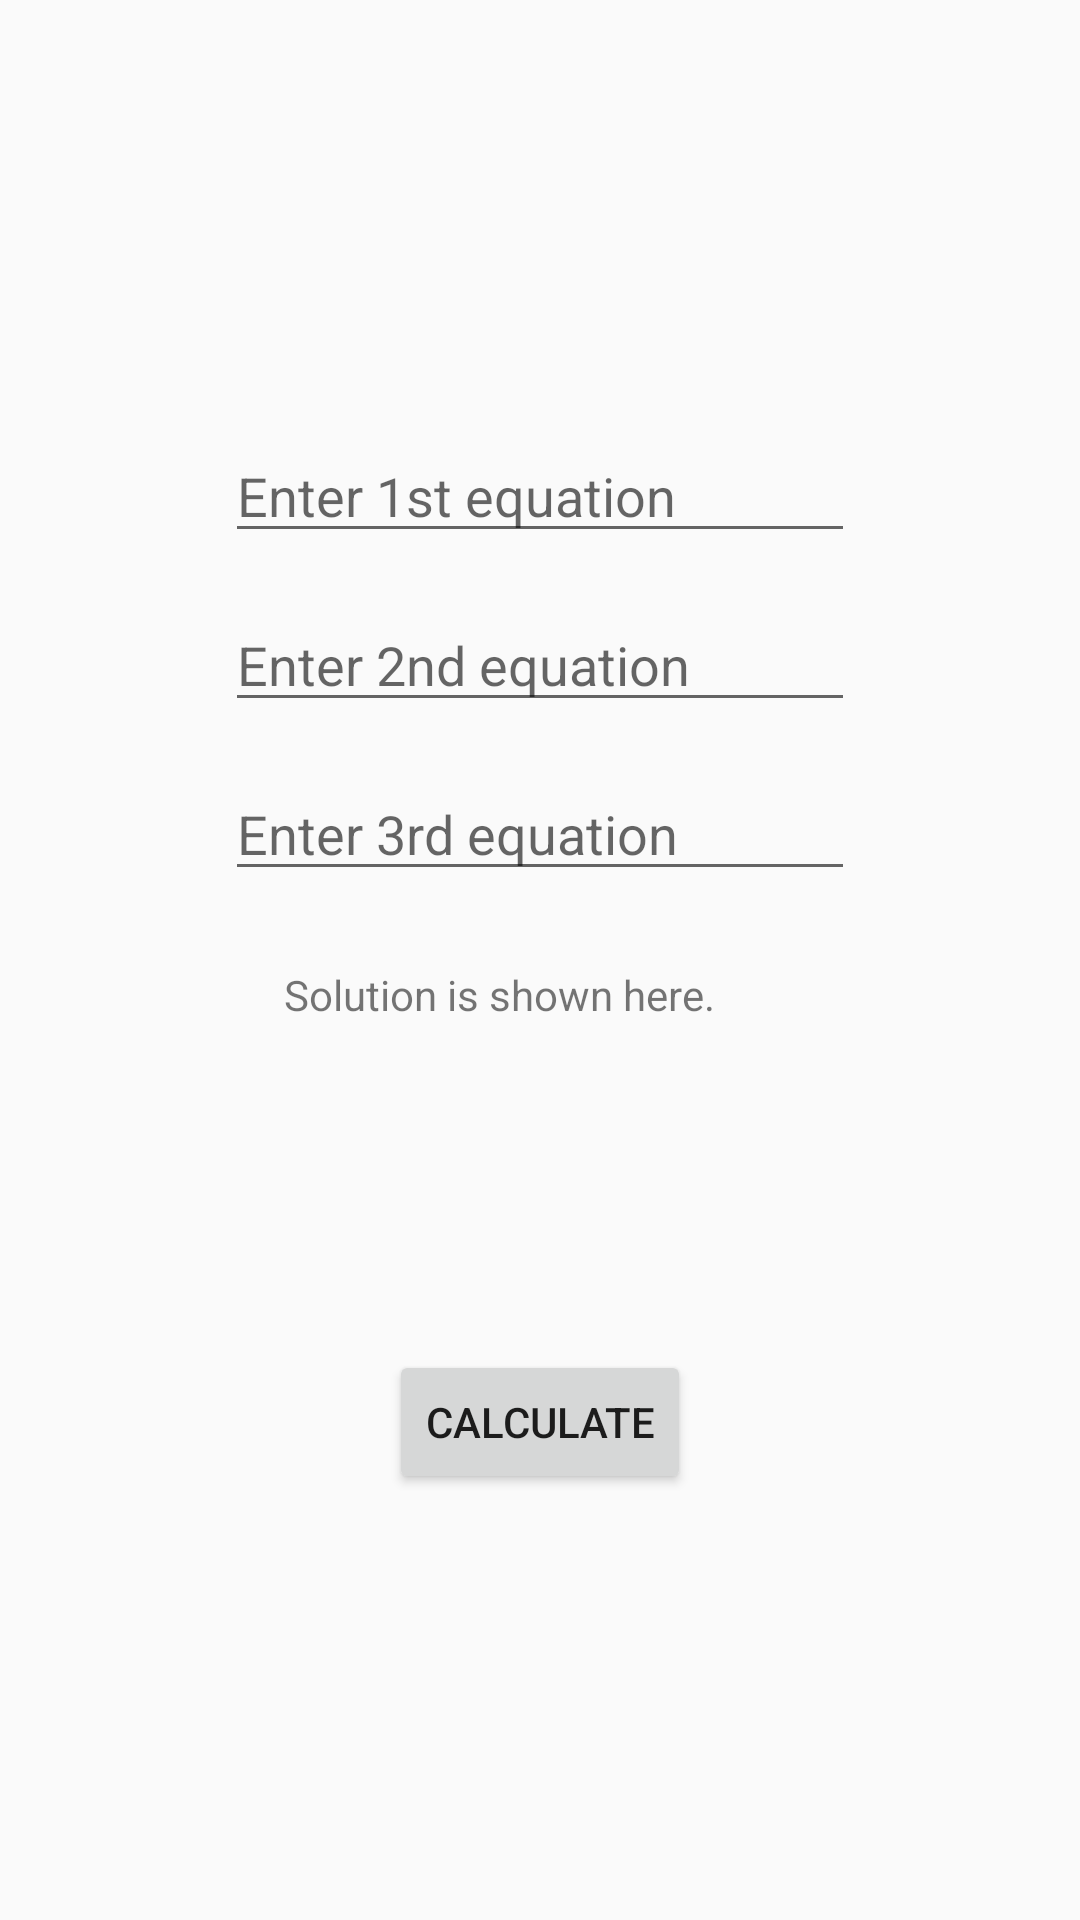

Here is an Android app screen rendered from its layout file. Give the layout XML and the strings, colors and styles it references.
<!-- AndroidManifest.xml: application theme Theme.EquationSolver -->
<!-- res/layout/activity_main4.xml -->
<?xml version="1.0" encoding="utf-8"?>

<androidx.constraintlayout.widget.ConstraintLayout xmlns:android="http://schemas.android.com/apk/res/android"
    xmlns:app="http://schemas.android.com/apk/res-auto"
    xmlns:tools="http://schemas.android.com/tools"
    android:layout_width="match_parent"
    android:layout_height="match_parent"
    tools:context=".MainActivity4">

    <EditText
        android:id="@+id/editTextTextPersonName"
        android:layout_width="wrap_content"
        android:layout_height="wrap_content"
        android:layout_marginTop="143dp"
        android:ems="10"
        android:hint="Enter 1st equation"
        android:inputType="textPersonName"
        app:layout_constraintEnd_toEndOf="parent"
        app:layout_constraintStart_toStartOf="parent"
        app:layout_constraintTop_toTopOf="parent" />

    <EditText
        android:id="@+id/editTextTextPersonName2"
        android:layout_width="wrap_content"
        android:layout_height="wrap_content"
        android:layout_marginTop="15dp"
        android:ems="10"
        android:hint="Enter 2nd equation"
        android:inputType="textPersonName"
        app:layout_constraintEnd_toEndOf="parent"
        app:layout_constraintStart_toStartOf="parent"
        app:layout_constraintTop_toBottomOf="@+id/editTextTextPersonName" />

    <TextView
        android:id="@+id/textView"
        android:layout_width="181dp"
        android:layout_height="62dp"
        android:layout_marginTop="20dp"
        android:padding="5dp"
        android:text="Solution is shown here."
        app:layout_constraintEnd_toEndOf="parent"
        app:layout_constraintStart_toStartOf="parent"
        app:layout_constraintTop_toBottomOf="@+id/editTextTextPersonName3" />

    <Button
        android:id="@+id/button"
        android:layout_width="wrap_content"
        android:layout_height="wrap_content"
        android:layout_marginTop="71dp"
        android:onClick="BTNPush"
        android:text="calculate"
        app:layout_constraintEnd_toEndOf="parent"
        app:layout_constraintStart_toStartOf="parent"
        app:layout_constraintTop_toBottomOf="@+id/textView" />

    <EditText
        android:id="@+id/editTextTextPersonName3"
        android:layout_width="wrap_content"
        android:layout_height="wrap_content"
        android:layout_marginTop="15dp"
        android:ems="10"
        android:inputType="textPersonName"
        android:hint="Enter 3rd equation"
        app:layout_constraintEnd_toEndOf="parent"
        app:layout_constraintStart_toStartOf="parent"
        app:layout_constraintTop_toBottomOf="@+id/editTextTextPersonName2" />
</androidx.constraintlayout.widget.ConstraintLayout>
<!-- resources referenced by this layout -->
<resources>
  <style name="Theme.EquationSolver" parent="Theme.AppCompat.Light.NoActionBar">
          
          <item name="colorPrimary">@color/purple_500</item>
          <item name="colorPrimaryVariant">@color/purple_700</item>
          <item name="colorOnPrimary">@color/white</item>
          
          <item name="colorSecondary">@color/teal_200</item>
          <item name="colorSecondaryVariant">@color/teal_700</item>
          <item name="colorOnSecondary">@color/black</item>
          
          <item name="android:statusBarColor" tools:targetApi="l">?attr/colorPrimaryVariant</item>
          
      </style>
  <color name="purple_500">#FF6200EE</color>
  <color name="purple_700">#FF3700B3</color>
  <color name="white">#FFFFFFFF</color>
  <color name="teal_200">#FF03DAC5</color>
  <color name="teal_700">#FF018786</color>
  <color name="black">#FF000000</color>
</resources>
